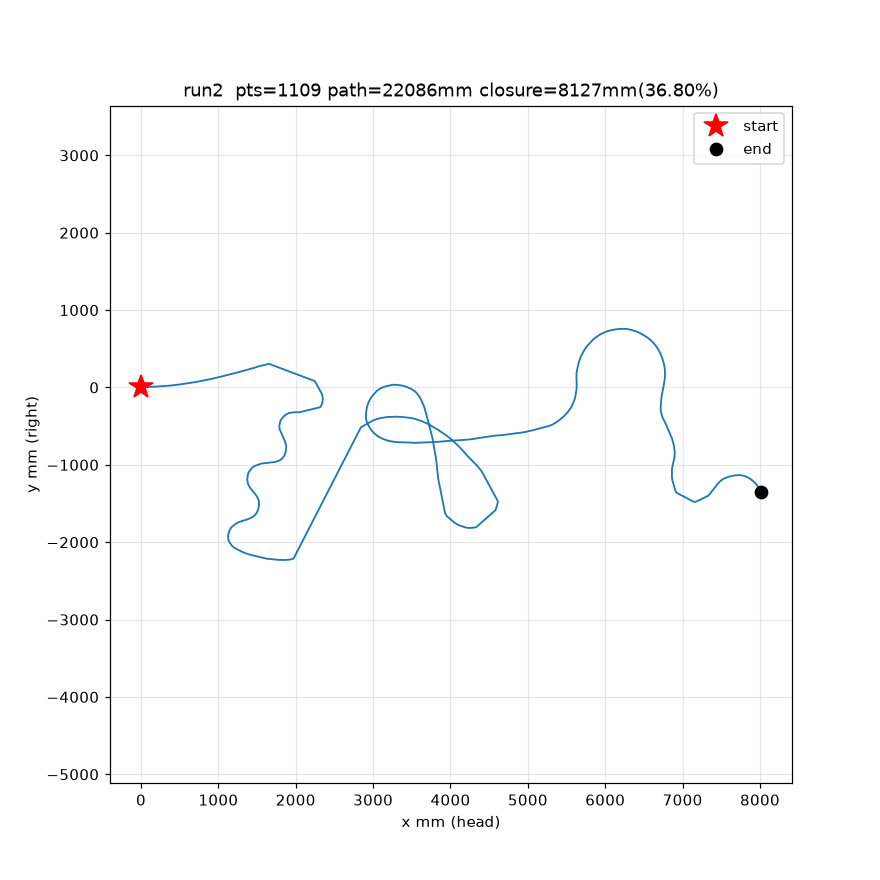

Values plotted in this chart, from the file beside it:
t_ms, x_mm, y_mm, yaw_deg
362, 0, 0, 0.3
465, 0, 0, 0.3
563, 0, 0, 0.3
666, 0, 0, 0.3
779, 0, 0, 0.3
863, 0, 0, 0.3
963, 0, 0, 0.3
1063, 0, 0, 0.3
1163, 0, 0, 0.3
1263, 0, 0, 0.3
1364, 0, 0, 0.3
1466, 0, 0, 0.3
1563, 0, 0, 0.3
1669, 0, 0, 0.3
1763, 0, 0, 0.3
1863, 0, 0, 0.3
1964, 0, 0, 0.3
2079, 0, 0, 0.3
2164, 0, 0, 0.3
2263, 0, 0, 0.3
2364, 0, 0, 0.3
2463, 0, 0, 0.3
2572, 0, 0, 0.4
2663, 0, 0, 0.4
2763, 0, 0, 0.4
2863, 0, 0, 0.4
2964, 0, 0, 0.4
3063, 0, 0, 0.4
3164, 0, 0, 0.4
3264, 0, 0, 0.4
3363, 0, 0, 0.4
3464, 0, 0, 0.4
3563, 0, 0, 0.4
3663, 0, 0, 0.4
3766, 0, 0, 0.4
3863, 0, 0, 0.4
3964, 0, 0, 0.4
4064, 0, 0, 0.4
4165, 0, 0, 0.4
4263, 0, 0, 0.4
4363, 0, 0, 0.4
4463, 0, 0, 0.4
4563, 0, 0, 0.4
4664, 0, 0, 0.4
4767, 0, 0, 0.4
4864, 0, 0, 0.4
4963, 0, 0, 0.4
5064, 0, 0, 0.4
5162, 0, 0, 0.4
5263, 0, 0, 0.4
5363, 0, 0, 0.4
5464, 0, 0, 0.4
5564, 0, 0, 0.4
5663, 0, 0, 0.4
5764, 0, 0, 0.4
5863, 0, 0, 0.5
5964, 0, 0, 0.5
6063, 0, 0, 0.5
6163, 0, 0, 0.5
6263, 0, 0, 0.5
... 1,049 more rows
